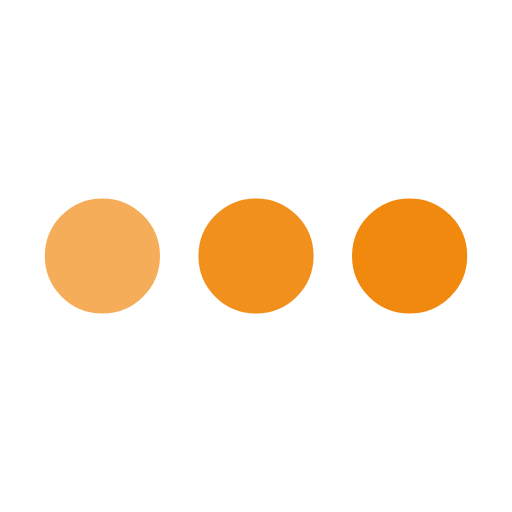
t = 0.00 s
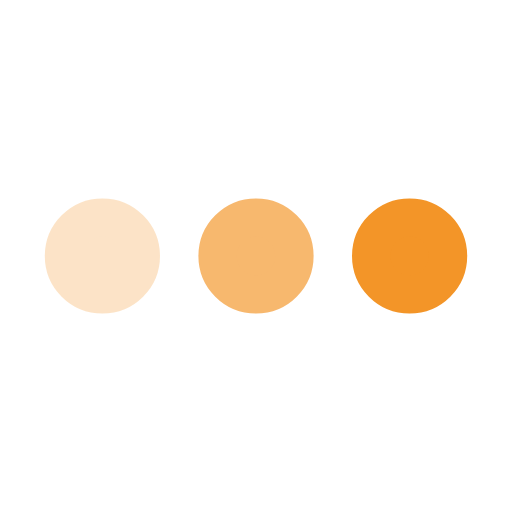
t = 0.25 s
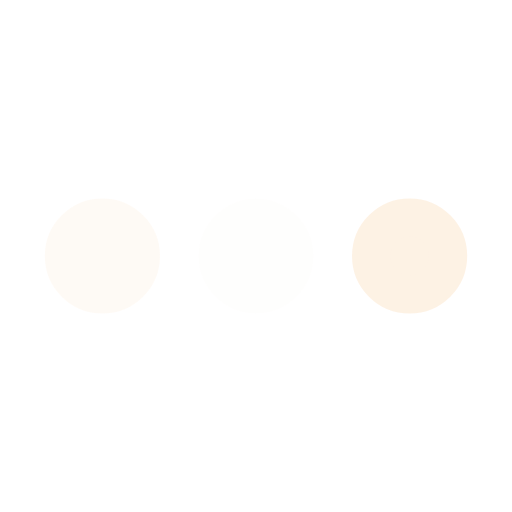
t = 0.75 s
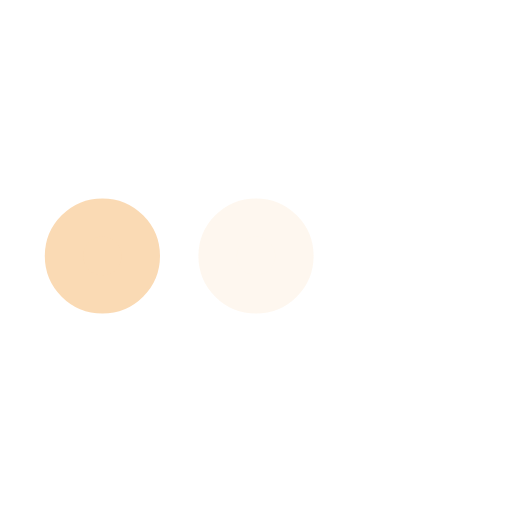
t = 1.00 s
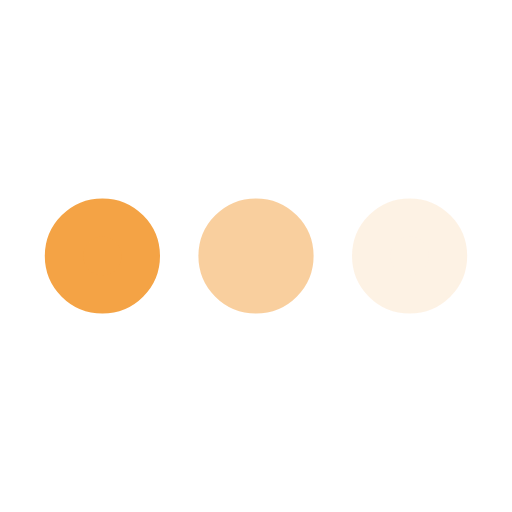
t = 1.25 s
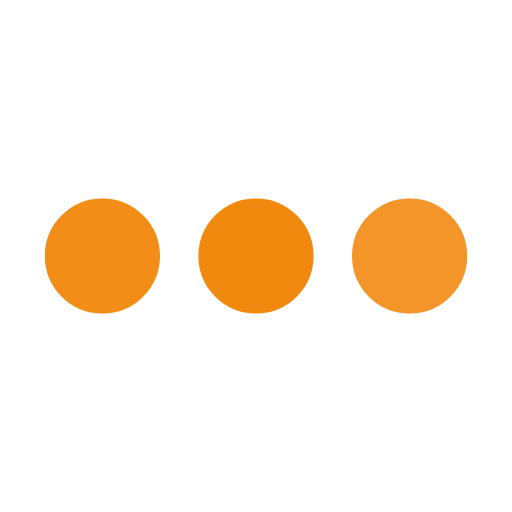
t = 1.75 s

The animated SVG that drew these frames (rendered in a browser with its animation timeline set to each time). Animation: 3 SMIL elements (animate=3); one cycle of 2.00 s, repeats indefinitely.

<svg xmlns='http://www.w3.org/2000/svg' viewBox='0 0 200 200'><circle fill='#F2890F' stroke='#F2890F' stroke-width='15' r='15' cx='40' cy='100'><animate attributeName='opacity' calcMode='spline' dur='2' values='1;0;1;' keySplines='.5 0 .5 1;.5 0 .5 1' repeatCount='indefinite' begin='-.4'></animate></circle><circle fill='#F2890F' stroke='#F2890F' stroke-width='15' r='15' cx='100' cy='100'><animate attributeName='opacity' calcMode='spline' dur='2' values='1;0;1;' keySplines='.5 0 .5 1;.5 0 .5 1' repeatCount='indefinite' begin='-.2'></animate></circle><circle fill='#F2890F' stroke='#F2890F' stroke-width='15' r='15' cx='160' cy='100'><animate attributeName='opacity' calcMode='spline' dur='2' values='1;0;1;' keySplines='.5 0 .5 1;.5 0 .5 1' repeatCount='indefinite' begin='0'></animate></circle></svg>
